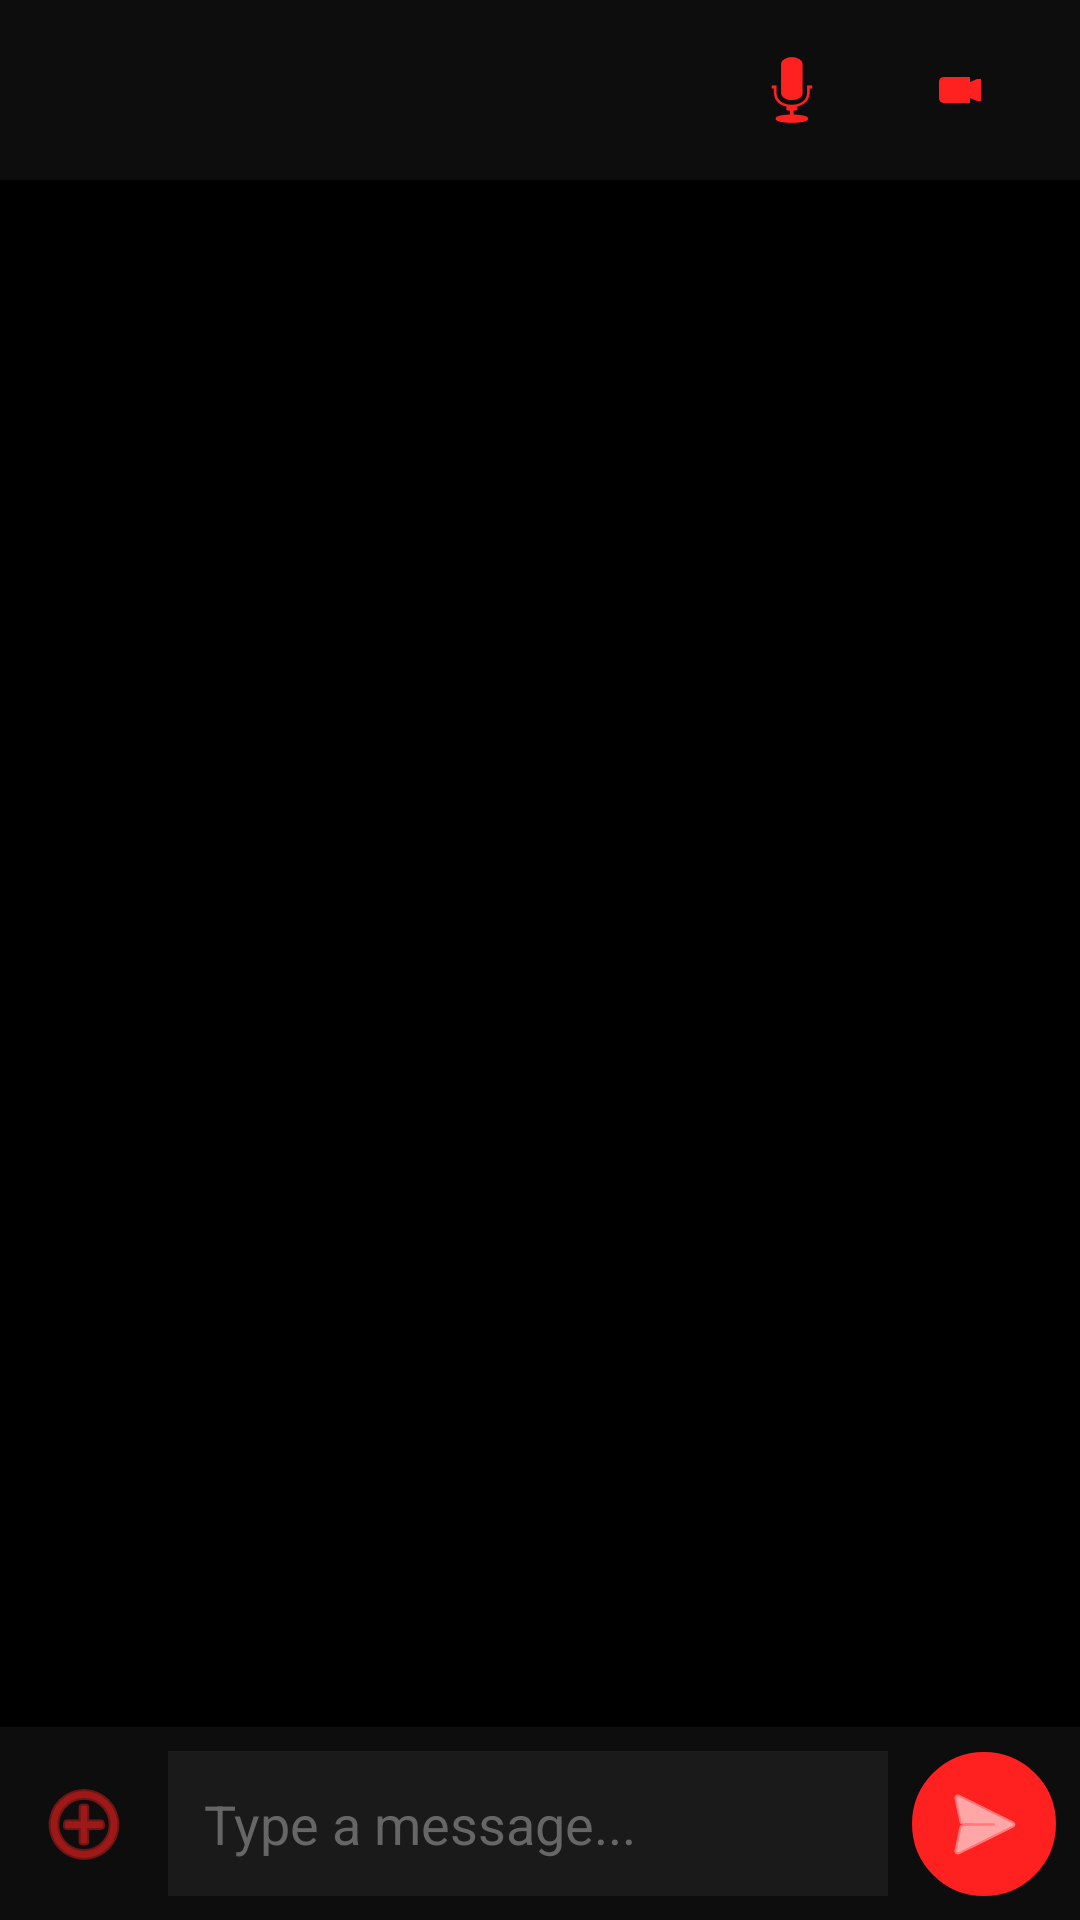

This screen was rendered from an Android layout file. Write that file and the resources it references.
<!-- AndroidManifest.xml: activity theme Theme.ShaktiAlertApp -->
<!-- res/layout/activity_group_chat.xml -->
<?xml version="1.0" encoding="utf-8"?>
<androidx.constraintlayout.widget.ConstraintLayout
    xmlns:android="http://schemas.android.com/apk/res/android"
    xmlns:app="http://schemas.android.com/apk/res-auto"
    android:layout_width="match_parent"
    android:layout_height="match_parent"
    android:background="@color/bg_dark_primary">

    
    <androidx.constraintlayout.widget.ConstraintLayout
        android:id="@+id/topBar"
        android:layout_width="match_parent"
        android:layout_height="60dp"
        android:background="@color/bg_dark_secondary"
        android:elevation="4dp"
        app:layout_constraintTop_toTopOf="parent">

        
        <ImageButton
            android:id="@+id/btnVoiceCall"
            android:layout_width="48dp"
            android:layout_height="48dp"
            android:layout_marginEnd="8dp"
            android:background="?attr/selectableItemBackgroundBorderless"
            android:src="@android:drawable/ic_btn_speak_now"
            android:contentDescription="Voice Call"
            app:tint="@color/shakti_red"
            app:layout_constraintEnd_toStartOf="@id/btnVideoCall"
            app:layout_constraintTop_toTopOf="parent"
            app:layout_constraintBottom_toBottomOf="parent" />

        
        <ImageButton
            android:id="@+id/btnVideoCall"
            android:layout_width="48dp"
            android:layout_height="48dp"
            android:layout_marginEnd="16dp"
            android:background="?attr/selectableItemBackgroundBorderless"
            android:src="@android:drawable/presence_video_online"
            android:contentDescription="Video Call"
            app:tint="@color/shakti_red"
            app:layout_constraintEnd_toEndOf="parent"
            app:layout_constraintTop_toTopOf="parent"
            app:layout_constraintBottom_toBottomOf="parent" />

    </androidx.constraintlayout.widget.ConstraintLayout>

    
    <androidx.recyclerview.widget.RecyclerView
        android:id="@+id/recyclerMessages"
        android:layout_width="match_parent"
        android:layout_height="0dp"
        android:padding="8dp"
        android:clipToPadding="false"
        app:layout_constraintTop_toBottomOf="@id/topBar"
        app:layout_constraintBottom_toTopOf="@id/inputContainer" />

    
    <androidx.constraintlayout.widget.ConstraintLayout
        android:id="@+id/inputContainer"
        android:layout_width="match_parent"
        android:layout_height="wrap_content"
        android:background="@color/bg_dark_secondary"
        android:padding="8dp"
        android:elevation="8dp"
        app:layout_constraintBottom_toBottomOf="parent">

        
        <ImageButton
            android:id="@+id/btnAttach"
            android:layout_width="40dp"
            android:layout_height="40dp"
            android:background="?attr/selectableItemBackgroundBorderless"
            android:src="@android:drawable/ic_menu_add"
            android:contentDescription="Attach"
            app:tint="@color/shakti_red"
            app:layout_constraintStart_toStartOf="parent"
            app:layout_constraintTop_toTopOf="parent"
            app:layout_constraintBottom_toBottomOf="parent" />

        
        <EditText
            android:id="@+id/etMessage"
            android:layout_width="0dp"
            android:layout_height="wrap_content"
            android:layout_marginStart="8dp"
            android:layout_marginEnd="8dp"
            android:hint="Type a message..."
            android:background="@color/bg_dark_surface"
            android:padding="12dp"
            android:maxLines="4"
            android:textColor="@color/white"
            android:textColorHint="@color/text_hint"
            android:inputType="textMultiLine|textCapSentences"
            app:layout_constraintStart_toEndOf="@id/btnAttach"
            app:layout_constraintEnd_toStartOf="@id/btnSend"
            app:layout_constraintTop_toTopOf="parent"
            app:layout_constraintBottom_toBottomOf="parent" />

        
        <ImageButton
            android:id="@+id/btnSend"
            android:layout_width="48dp"
            android:layout_height="48dp"
            android:background="@drawable/bg_circle_white"
            android:backgroundTint="@color/shakti_red"
            android:src="@android:drawable/ic_menu_send"
            android:contentDescription="Send"
            app:tint="@color/white"
            app:layout_constraintEnd_toEndOf="parent"
            app:layout_constraintTop_toTopOf="parent"
            app:layout_constraintBottom_toBottomOf="parent" />

    </androidx.constraintlayout.widget.ConstraintLayout>

</androidx.constraintlayout.widget.ConstraintLayout>
<!-- resources referenced by this layout -->
<resources>
  <color name="bg_dark_primary">#000000</color>
  <color name="bg_dark_secondary">#0D0D0D</color>
  <color name="bg_dark_surface">#1A1A1A</color>
  <color name="shakti_red">#FF2020</color>
  <color name="text_hint">#666666</color>
  <color name="white">#FFFFFFFF</color>
  <!-- drawable bg_circle_white (drawable) -->
  <?xml version="1.0" encoding="utf-8"?>
  <shape xmlns:android="http://schemas.android.com/apk/res/android">
      <solid android:color="@color/white" />
      <corners android:radius="50dp" />
      <stroke android:width="1dp" android:color="#E0E0E0"/>
  </shape>
  <style name="Theme.ShaktiAlertApp" parent="Theme.MaterialComponents.NoActionBar">
  
          
          <item name="colorPrimary">@color/shakti_red</item>
          <item name="colorPrimaryVariant">@color/shakti_red_dark</item>
          <item name="colorOnPrimary">@color/white</item>
  
          
          <item name="colorSecondary">@color/shakti_red</item>
          <item name="colorSecondaryVariant">@color/shakti_red_dark</item>
          <item name="colorOnSecondary">@color/white</item>
  
          
          <item name="android:windowBackground">@color/bg_dark_primary</item>
          <item name="colorSurface">@color/bg_dark_card</item>
          <item name="colorOnSurface">@color/white</item>
  
          
          <item name="android:statusBarColor">@color/bg_dark_primary</item>
          <item name="android:navigationBarColor">@color/bg_dark_primary</item>
          <item name="android:windowLightStatusBar" tools:targetApi="m">false</item>
  
          
          <item name="colorControlActivated">@color/shakti_red</item>
          <item name="colorControlHighlight">@color/shakti_red_dim</item>
  
          
          <item name="colorAccent">@color/shakti_red</item>
  
          
          <item name="dialogTheme">@style/ShaktiDialog</item>
          <item name="alertDialogTheme">@style/ShaktiDialog</item>
      </style>
  <color name="shakti_red_dark">#CC0000</color>
  <color name="bg_dark_card">#111111</color>
  <color name="shakti_red_dim">#80FF2020</color>
  <style name="ShaktiDialog" parent="Theme.MaterialComponents.Dialog">
          <item name="android:windowBackground">@color/bg_dark_card</item>
          <item name="colorSurface">@color/bg_dark_card</item>
          <item name="colorOnSurface">@color/white</item>
          <item name="colorPrimary">@color/shakti_red</item>
          <item name="buttonBarPositiveButtonStyle">@style/RedButtonStyle</item>
          <item name="buttonBarNegativeButtonStyle">@style/GrayButtonStyle</item>
      </style>
  <style name="RedButtonStyle" parent="Widget.MaterialComponents.Button">
          <item name="backgroundTint">@color/shakti_red</item>
          <item name="android:textColor">@color/white</item>
      </style>
  <style name="GrayButtonStyle" parent="Widget.MaterialComponents.Button.TextButton">
          <item name="android:textColor">@color/text_secondary</item>
      </style>
  <color name="text_secondary">#AAAAAA</color>
</resources>
